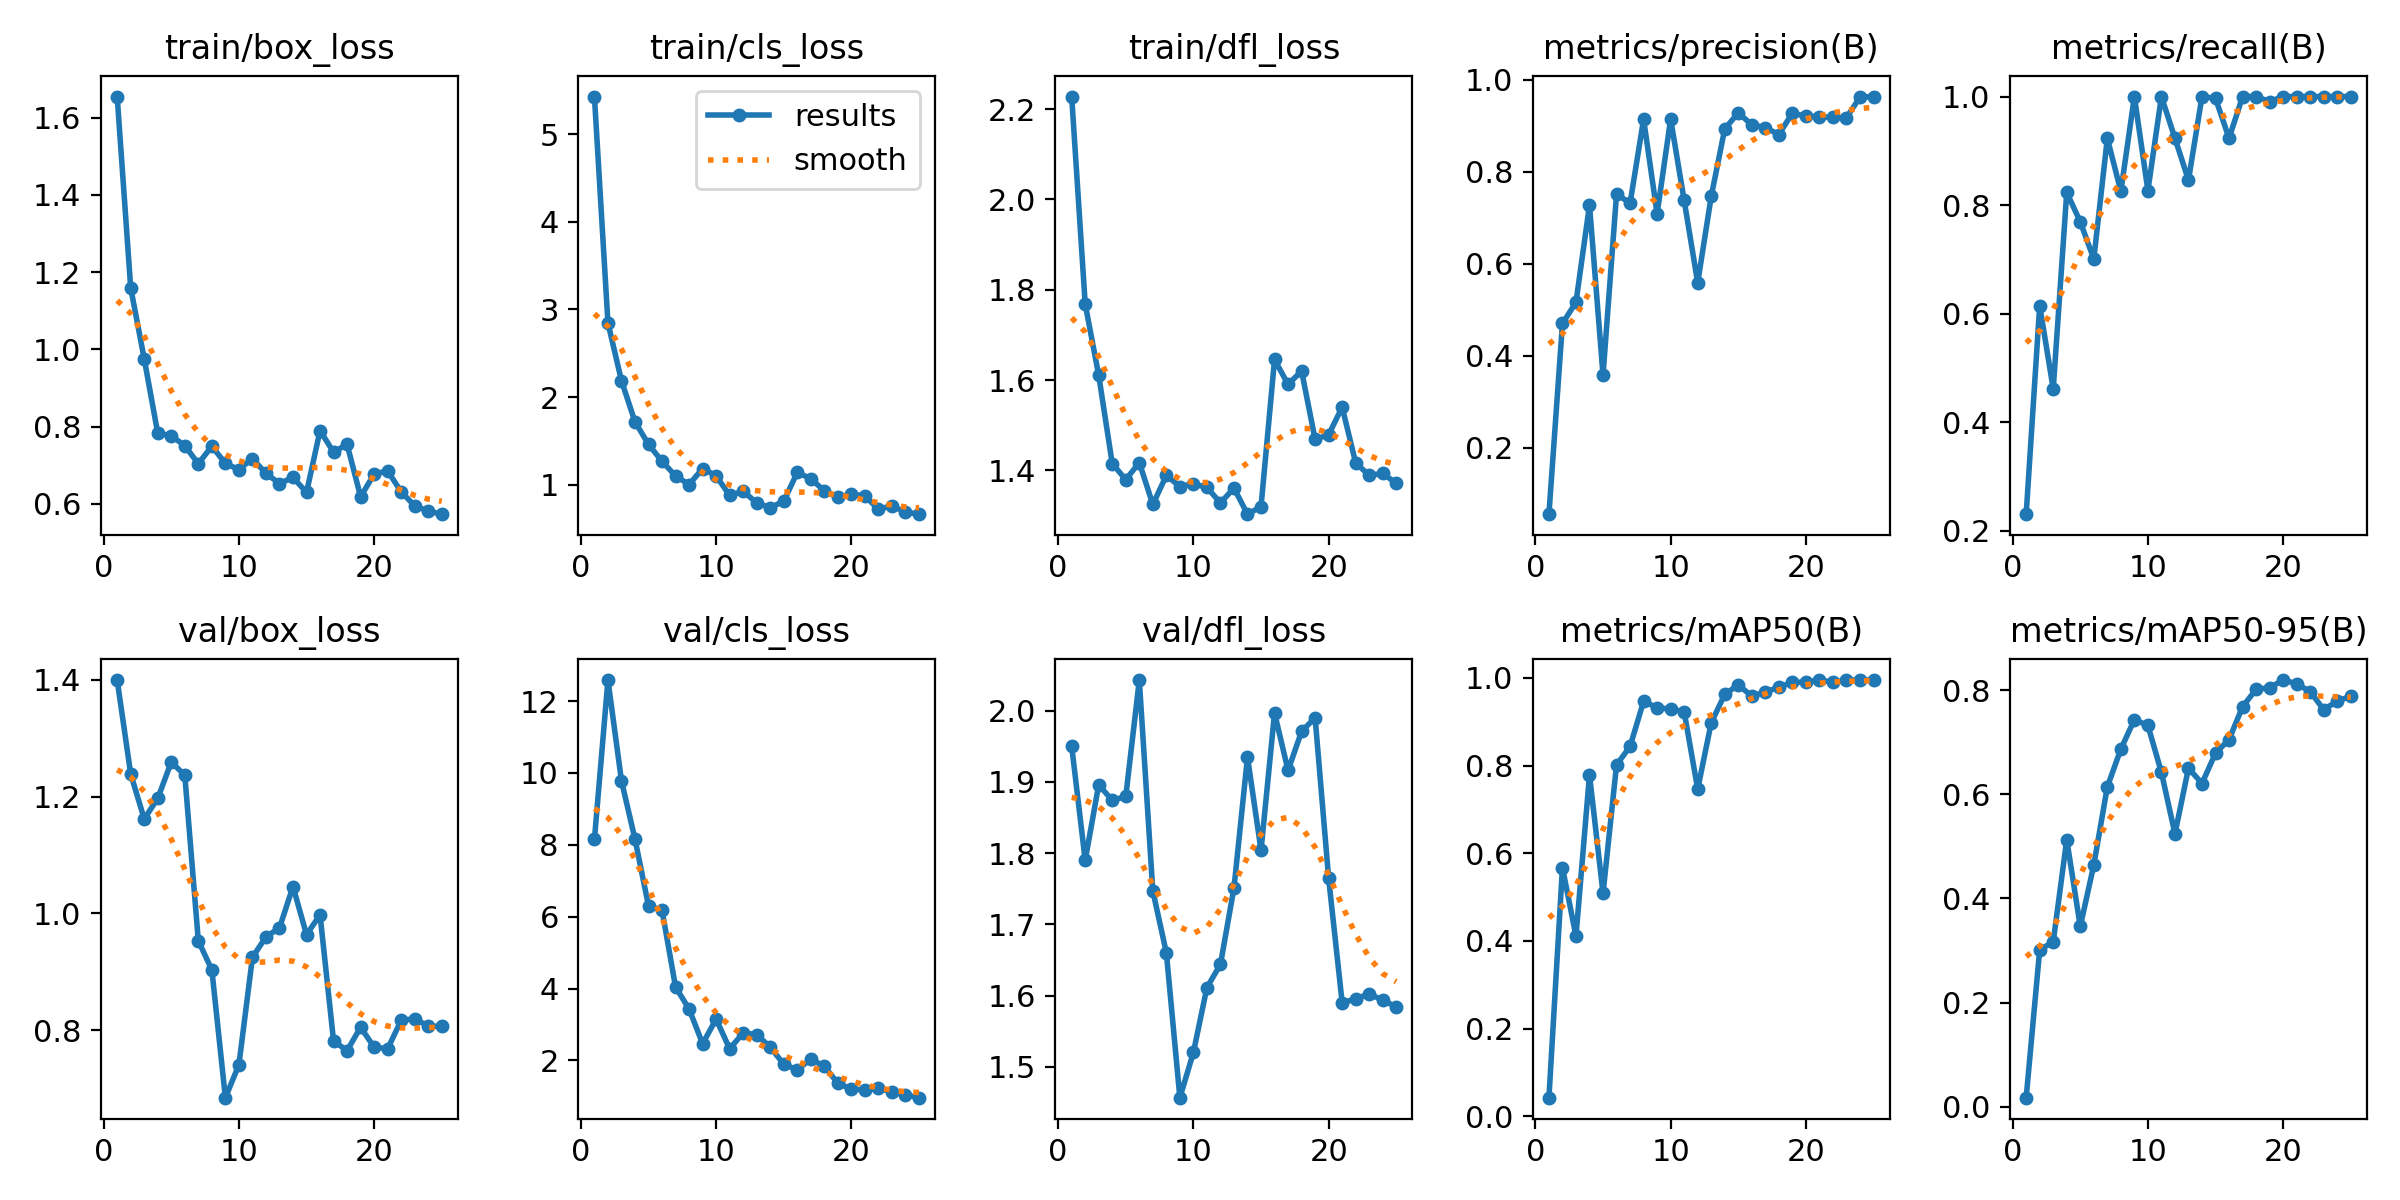

The table this chart was drawn from, first rows:
epoch, train/box_loss, train/cls_loss, train/dfl_loss, metrics/precision(B), metrics/recall(B), metrics/mAP50(B), metrics/mAP50-95(B), val/box_loss, val/cls_loss, val/dfl_loss, lr/pg0, lr/pg1, lr/pg2
1, 1.655, 5.429, 2.228, 0.05561, 0.2308, 0.04222, 0.01731, 1.4, 8.15, 1.95, 4e-05, 4e-05, 4e-05
2, 1.159, 2.846, 1.768, 0.4704, 0.6149, 0.5669, 0.3014, 1.239, 12.59, 1.79, 9.604e-05, 9.604e-05, 9.604e-05
3, 0.9755, 2.186, 1.61, 0.5164, 0.4615, 0.4108, 0.3166, 1.162, 9.781, 1.896, 0.0001473, 0.0001473, 0.0001473
4, 0.7829, 1.718, 1.415, 0.7277, 0.8234, 0.7787, 0.513, 1.197, 8.158, 1.874, 0.0001939, 0.0001939, 0.0001939
5, 0.7763, 1.46, 1.38, 0.3582, 0.7692, 0.5083, 0.3462, 1.259, 6.299, 1.88, 0.0002357, 0.0002357, 0.0002357
6, 0.7507, 1.267, 1.417, 0.7521, 0.7008, 0.8013, 0.4644, 1.237, 6.177, 2.043, 0.0002727, 0.0002727, 0.0002727
7, 0.7037, 1.1, 1.325, 0.7318, 0.9231, 0.8438, 0.6144, 0.953, 4.042, 1.747, 0.000305, 0.000305, 0.000305
8, 0.7496, 1.002, 1.389, 0.9146, 0.8254, 0.9462, 0.6869, 0.9033, 3.429, 1.66, 0.0003325, 0.0003325, 0.0003325
9, 0.7046, 1.185, 1.364, 0.709, 1, 0.9319, 0.7433, 0.6843, 2.465, 1.457, 0.0003553, 0.0003553, 0.0003553
10, 0.6888, 1.102, 1.37, 0.9148, 0.8269, 0.9287, 0.7323, 0.7405, 3.152, 1.52, 0.0003733, 0.0003733, 0.0003733
11, 0.7171, 0.8771, 1.362, 0.7381, 1, 0.9229, 0.6422, 0.9245, 2.322, 1.611, 0.0003866, 0.0003866, 0.0003866
12, 0.6788, 0.9257, 1.328, 0.5588, 0.9231, 0.746, 0.5242, 0.9599, 2.77, 1.644, 0.0003951, 0.0003951, 0.0003951
13, 0.6527, 0.7921, 1.361, 0.7467, 0.8461, 0.8976, 0.6504, 0.9752, 2.716, 1.751, 0.0003989, 0.0003989, 0.0003989
14, 0.6685, 0.7377, 1.303, 0.8937, 1, 0.9621, 0.6208, 1.046, 2.372, 1.935, 0.0003979, 0.0003979, 0.0003979
15, 0.6296, 0.8122, 1.32, 0.9283, 0.9967, 0.9843, 0.6792, 0.9635, 1.892, 1.804, 0.0003921, 0.0003921, 0.0003921
16, 0.7896, 1.141, 1.646, 0.9026, 0.9231, 0.958, 0.7052, 0.9975, 1.74, 1.997, 0.0003816, 0.0003816, 0.0003816
17, 0.7339, 1.068, 1.59, 0.8965, 1, 0.9679, 0.7684, 0.7813, 2.035, 1.916, 0.0003664, 0.0003664, 0.0003664
18, 0.7541, 0.9306, 1.62, 0.8813, 1, 0.9786, 0.8016, 0.7651, 1.836, 1.971, 0.0003464, 0.0003464, 0.0003464
19, 0.6184, 0.8562, 1.469, 0.9279, 0.9907, 0.99, 0.8048, 0.8049, 1.365, 1.99, 0.0003217, 0.0003217, 0.0003217
20, 0.6772, 0.895, 1.479, 0.921, 1, 0.99, 0.8195, 0.7707, 1.202, 1.764, 0.0002922, 0.0002922, 0.0002922
21, 0.6855, 0.8708, 1.54, 0.9202, 1, 0.995, 0.8124, 0.7682, 1.178, 1.59, 0.0002579, 0.0002579, 0.0002579
22, 0.6309, 0.7211, 1.417, 0.9184, 1, 0.99, 0.7973, 0.8168, 1.225, 1.595, 0.0002189, 0.0002189, 0.0002189
23, 0.5949, 0.7589, 1.389, 0.9178, 1, 0.995, 0.7626, 0.8195, 1.125, 1.603, 0.0001752, 0.0001752, 0.0001752
24, 0.581, 0.6872, 1.393, 0.9627, 1, 0.995, 0.7791, 0.8069, 1.04, 1.593, 0.0001267, 0.0001267, 0.0001267
25, 0.5733, 0.6639, 1.371, 0.9639, 1, 0.995, 0.7884, 0.8064, 0.9631, 1.584, 7.3408e-05, 7.3408e-05, 7.3408e-05
